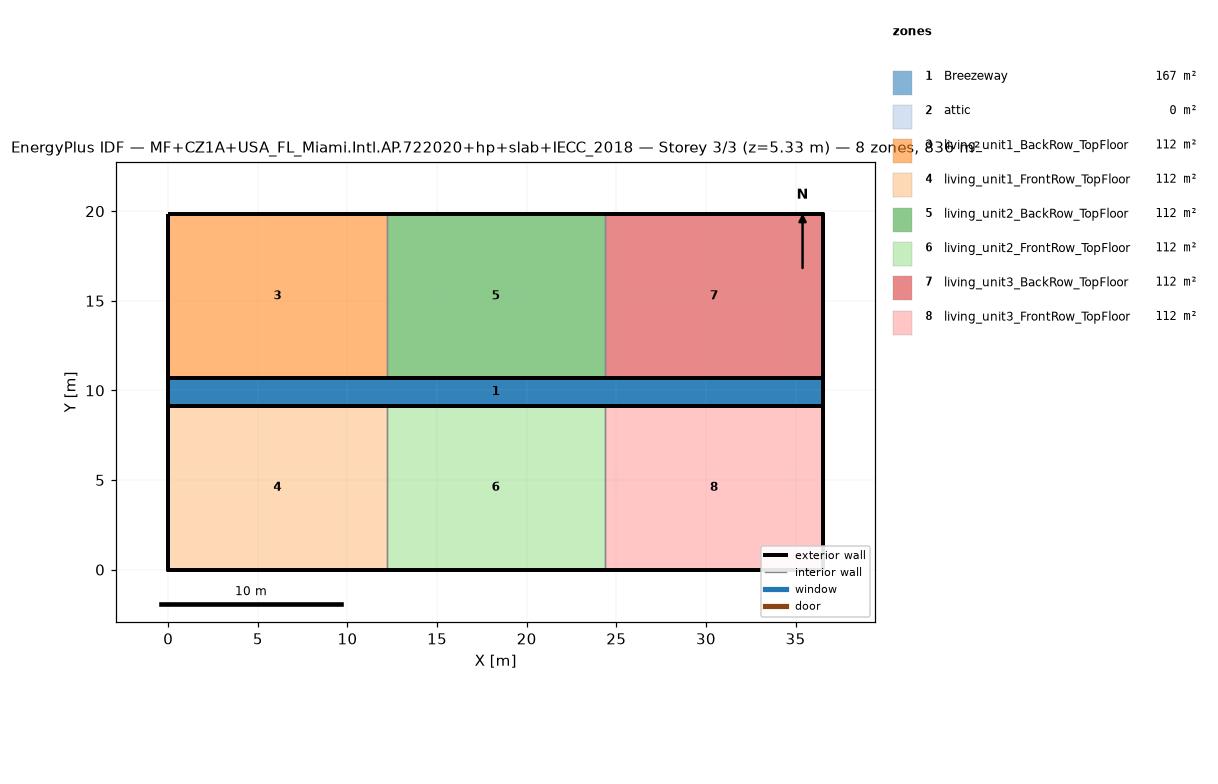
=== STOREY PLAN SPEC (per zone: floor XY polygon, exterior-wall plan segments, windows/doors) ===
zone 1: Breezeway  (167.0 m²)
  floor: (36.54, 9.16) (0.00, 9.16) (0.00, 10.68) (36.54, 10.68)
  floor: (36.54, 9.16) (0.00, 9.16) (0.00, 10.68) (36.54, 10.68)
  floor: (36.54, 9.16) (0.00, 9.16) (0.00, 10.68) (36.54, 10.68)
zone 2: attic  (0.0 m²)
  exterior wall: (36.54, 0.00) – (36.54, 19.84) – (36.54, 9.92)  [29.8 m]
  exterior wall: (0.00, 19.84) – (0.00, 0.00) – (0.00, 9.92)  [29.8 m]
zone 3: living_unit1_BackRow_TopFloor  (111.5 m²)
  floor: (12.18, 10.68) (0.00, 10.68) (0.00, 19.84) (12.18, 19.84)
  exterior wall: (12.18, 19.84) – (0.00, 19.84)  [12.2 m]
  exterior wall: (0.00, 19.84) – (0.00, 10.68)  [9.2 m]
  exterior wall: (0.00, 10.68) – (12.18, 10.68)  [12.2 m]
  interior walls: 1
zone 4: living_unit1_FrontRow_TopFloor  (111.5 m²)
  floor: (12.18, 0.00) (0.00, 0.00) (0.00, 9.16) (12.18, 9.16)
  exterior wall: (0.00, 0.00) – (12.18, 0.00)  [12.2 m]
  exterior wall: (0.00, 9.16) – (0.00, 0.00)  [9.2 m]
  exterior wall: (12.18, 9.16) – (0.00, 9.16)  [12.2 m]
  interior walls: 1
zone 5: living_unit2_BackRow_TopFloor  (111.5 m²)
  floor: (24.36, 10.68) (12.18, 10.68) (12.18, 19.84) (24.36, 19.84)
  exterior wall: (12.18, 10.68) – (24.36, 10.68)  [12.2 m]
  exterior wall: (24.36, 19.84) – (12.18, 19.84)  [12.2 m]
  interior walls: 2
zone 6: living_unit2_FrontRow_TopFloor  (111.5 m²)
  floor: (24.36, 0.00) (12.18, 0.00) (12.18, 9.16) (24.36, 9.16)
  exterior wall: (12.18, 0.00) – (24.36, 0.00)  [12.2 m]
  exterior wall: (24.36, 9.16) – (12.18, 9.16)  [12.2 m]
  interior walls: 2
zone 7: living_unit3_BackRow_TopFloor  (111.5 m²)
  floor: (36.54, 10.68) (24.36, 10.68) (24.36, 19.84) (36.54, 19.84)
  exterior wall: (36.54, 10.68) – (36.54, 19.84)  [9.2 m]
  exterior wall: (36.54, 19.84) – (24.36, 19.84)  [12.2 m]
  exterior wall: (24.36, 10.68) – (36.54, 10.68)  [12.2 m]
  interior walls: 1
zone 8: living_unit3_FrontRow_TopFloor  (111.5 m²)
  floor: (36.54, 0.00) (24.36, 0.00) (24.36, 9.16) (36.54, 9.16)
  exterior wall: (24.36, 0.00) – (36.54, 0.00)  [12.2 m]
  exterior wall: (36.54, 0.00) – (36.54, 9.16)  [9.2 m]
  exterior wall: (36.54, 9.16) – (24.36, 9.16)  [12.2 m]
  interior walls: 1

=== DERIVED (storey summary) ===
Building: MF+CZ1A+USA_FL_Miami.Intl.AP.722020+hp+slab+IECC_2018
Storey: 3 of 3  (floor level z = 5.33 m)
Storey gross floor area: 836.2 m²
Zones on this storey: 8
  - Breezeway: floor 167.0 m²
  - attic: floor 0.0 m²; exterior wall 59.5 m (81.9 m²); WWR 0.0%
  - living_unit1_BackRow_TopFloor: floor 111.5 m²; exterior wall 33.5 m (86.9 m²); WWR 0.0%
  - living_unit1_FrontRow_TopFloor: floor 111.5 m²; exterior wall 33.5 m (86.9 m²); WWR 0.0%
  - living_unit2_BackRow_TopFloor: floor 111.5 m²; exterior wall 24.4 m (63.1 m²); WWR 0.0%
  - living_unit2_FrontRow_TopFloor: floor 111.5 m²; exterior wall 24.4 m (63.1 m²); WWR 0.0%
  - living_unit3_BackRow_TopFloor: floor 111.5 m²; exterior wall 33.5 m (86.9 m²); WWR 0.0%
  - living_unit3_FrontRow_TopFloor: floor 111.5 m²; exterior wall 33.5 m (86.9 m²); WWR 0.0%
Zone adjacency (shared interzone walls):
  - living_unit1_BackRow_TopFloor ↔ living_unit2_BackRow_TopFloor
  - living_unit1_FrontRow_TopFloor ↔ living_unit2_FrontRow_TopFloor
  - living_unit2_BackRow_TopFloor ↔ living_unit3_BackRow_TopFloor
  - living_unit2_FrontRow_TopFloor ↔ living_unit3_FrontRow_TopFloor